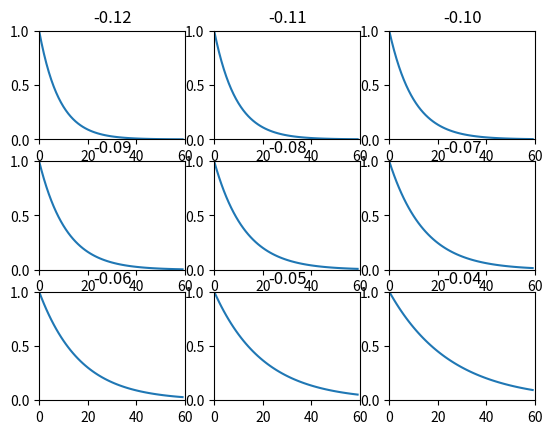

Write Python code to recreate this figure.
import numpy as np
import matplotlib.pyplot as plt

time = 30
for accessibilite_exp in [-0.12, -0.10, -0.08, -0.06, -0.04]:
    if (time > 30 and accessibilite_exp < -0.08) or (time == 30 and accessibilite_exp > -0.06) or (time > 45 and accessibilite_exp < -0.06):
        continue
    print(accessibilite_exp)

f = lambda x,a: np.exp(a * x)
x = np.arange(60)

i=1
for a in np.arange(-0.12,-0.03,0.01):
    plt.subplot(3,3,i)
    plt.ylim(0, 1)
    plt.xlim(0, 60)
    plt.title(f"{a:.2f}")
    y = f(x, a)
    plt.plot(x,y)
    i+=1

plt.show()




